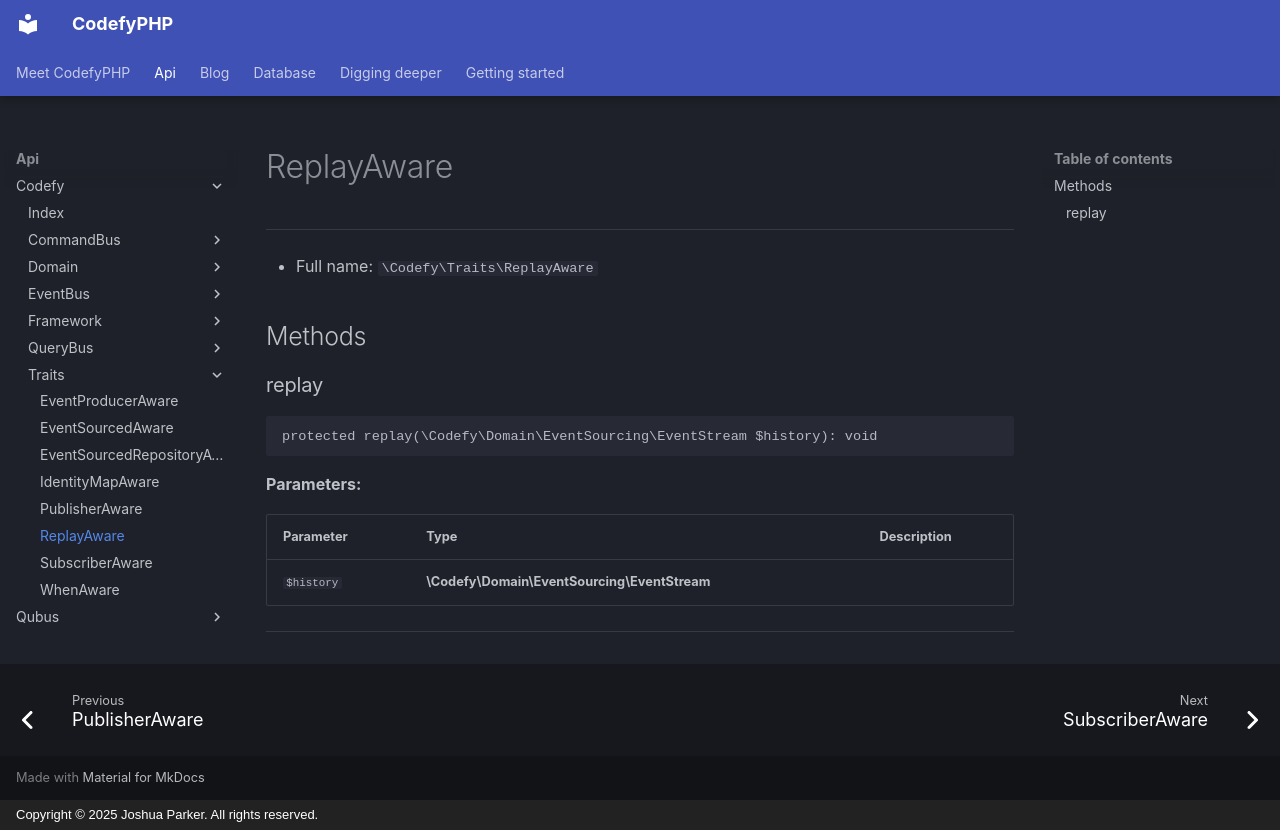

repository: codefyphp/docs · page: api/Codefy/Traits/ReplayAware/index.html · generator: mkdocs · copyright: Copyright © 2025 Joshua Parker. All rights reserved.

# ReplayAware

***

* Full name: `\Codefy\Traits\ReplayAware`

## Methods

### replay

```php
protected replay(\Codefy\Domain\EventSourcing\EventStream $history): void
```

**Parameters:**

| Parameter  | Type                                         | Description |
|------------|----------------------------------------------|-------------|
| `$history` | **\Codefy\Domain\EventSourcing\EventStream** |             |

***
